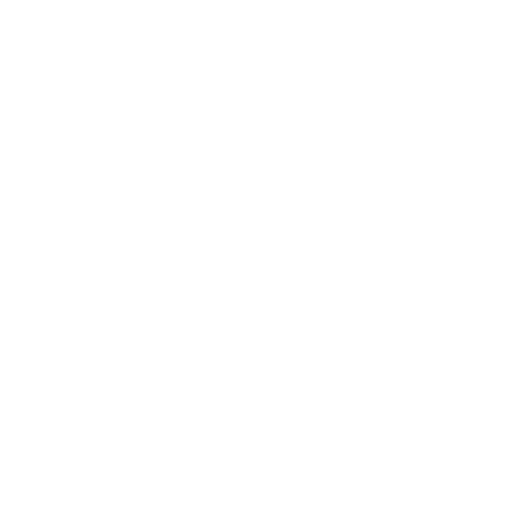
t = 0.00 s
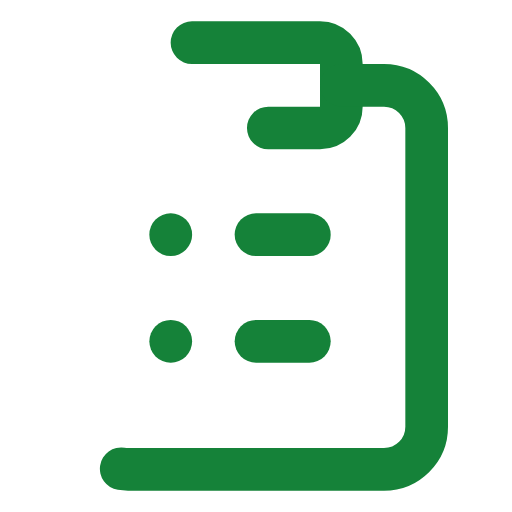
t = 0.60 s
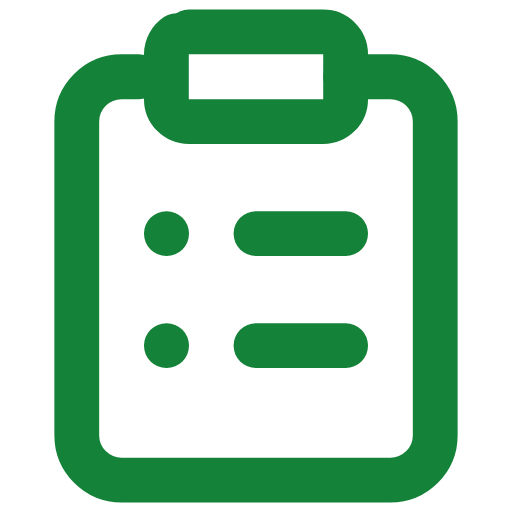
t = 1.29 s
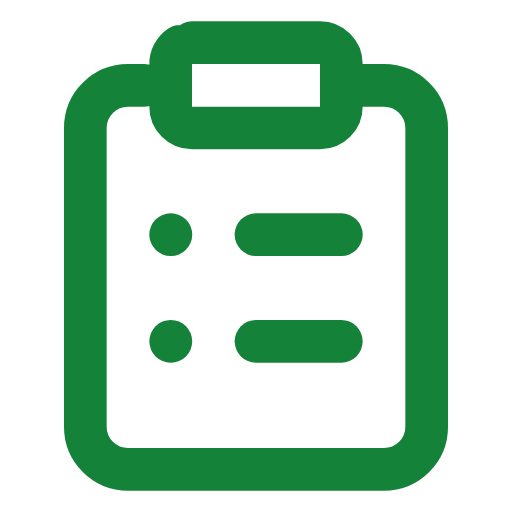
t = 1.95 s
t = 2.50 s: frame unchanged from t = 1.95 s, image omitted
t = 3.25 s: frame unchanged from t = 1.95 s, image omitted

The animated SVG that drew these frames (rendered in a browser with its animation timeline set to each time). Animation: 13 SMIL elements (animate=12,animateTransform=1); one cycle of 4.00 s, repeats indefinitely.

<svg xmlns="http://www.w3.org/2000/svg" width="96" height="96" viewBox="0 0 24 24" fill="none" stroke="#158239" stroke-width="2" stroke-linecap="round" stroke-linejoin="round"><g transform="translate(12 12)"><animateTransform attributeName="transform" type="scale" additive="sum" values="1;1;1.2;1;1" keyTimes="0.0000;0.3000;0.3937;0.4875;1.0000" dur="4s" repeatCount="indefinite"/><g transform="translate(-12 -12)">
  <rect pathLength="1" stroke-dasharray="1" stroke-dashoffset="1" opacity="0" width="8" height="4" x="8" y="2" rx="1" ry="1"><animate attributeName="stroke-dashoffset" values="1;1;0;0" keyTimes="0;.03;.25;1" dur="4s" repeatCount="indefinite" calcMode="spline" keySplines="0 0 1 1;.65 0 .35 1;0 0 1 1"/><animate attributeName="opacity" values="0;1;1" keyTimes="0;.031;1" calcMode="discrete" dur="4s" repeatCount="indefinite"/></rect>
  <path pathLength="1" stroke-dasharray="1" stroke-dashoffset="1" opacity="0" d="M16 4h2a2 2 0 0 1 2 2v14a2 2 0 0 1-2 2H6a2 2 0 0 1-2-2V6a2 2 0 0 1 2-2h2"><animate attributeName="stroke-dashoffset" values="1;1;0;0" keyTimes="0;.03;.25;1" dur="4s" repeatCount="indefinite" calcMode="spline" keySplines="0 0 1 1;.65 0 .35 1;0 0 1 1"/><animate attributeName="opacity" values="0;1;1" keyTimes="0;.031;1" calcMode="discrete" dur="4s" repeatCount="indefinite"/></path>
  <path pathLength="1" stroke-dasharray="1" stroke-dashoffset="1" opacity="0" d="M12 11h4"><animate attributeName="stroke-dashoffset" values="1;1;0;0" keyTimes="0;.03;.25;1" dur="4s" repeatCount="indefinite" calcMode="spline" keySplines="0 0 1 1;.65 0 .35 1;0 0 1 1"/><animate attributeName="opacity" values="0;1;1" keyTimes="0;.031;1" calcMode="discrete" dur="4s" repeatCount="indefinite"/></path>
  <path pathLength="1" stroke-dasharray="1" stroke-dashoffset="1" opacity="0" d="M12 16h4"><animate attributeName="stroke-dashoffset" values="1;1;0;0" keyTimes="0;.03;.25;1" dur="4s" repeatCount="indefinite" calcMode="spline" keySplines="0 0 1 1;.65 0 .35 1;0 0 1 1"/><animate attributeName="opacity" values="0;1;1" keyTimes="0;.031;1" calcMode="discrete" dur="4s" repeatCount="indefinite"/></path>
  <path pathLength="1" stroke-dasharray="1" stroke-dashoffset="1" opacity="0" d="M8 11h.01"><animate attributeName="stroke-dashoffset" values="1;1;0;0" keyTimes="0;.03;.25;1" dur="4s" repeatCount="indefinite" calcMode="spline" keySplines="0 0 1 1;.65 0 .35 1;0 0 1 1"/><animate attributeName="opacity" values="0;1;1" keyTimes="0;.031;1" calcMode="discrete" dur="4s" repeatCount="indefinite"/></path>
  <path pathLength="1" stroke-dasharray="1" stroke-dashoffset="1" opacity="0" d="M8 16h.01"><animate attributeName="stroke-dashoffset" values="1;1;0;0" keyTimes="0;.03;.25;1" dur="4s" repeatCount="indefinite" calcMode="spline" keySplines="0 0 1 1;.65 0 .35 1;0 0 1 1"/><animate attributeName="opacity" values="0;1;1" keyTimes="0;.031;1" calcMode="discrete" dur="4s" repeatCount="indefinite"/></path>
</g></g></svg>
